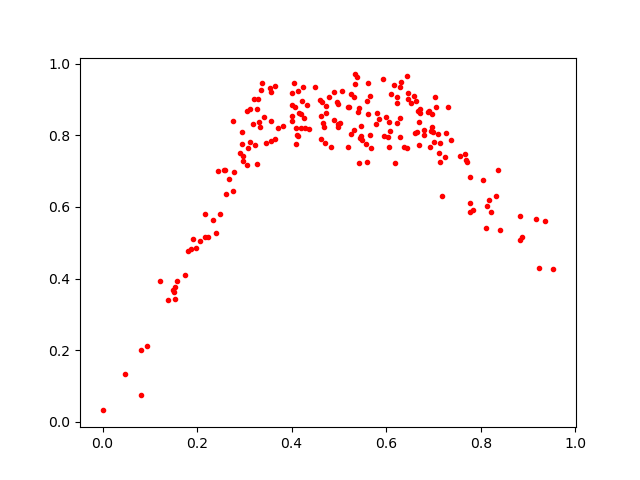

Source data for this figure (header and first rows):
0.6609604, 0.8064417
0.08208, 0.202
0.6288, 0.849
0.4618, 0.8525
0.4645, 0.8941
0.3353, 0.9261
0.4713, 0.779
0.7054, 0.8785
0.6375, 0.7685
0.6466, 0.9185
0.6239, 0.8897
0.7124, 0.7499
0.4087, 0.8193
0.6236, 0.9072
0.6956, 0.8129
0.9356, 0.5618
0.4116, 0.8008
0.2958, 0.8084
0.6059, 0.7658
0.778, 0.5865
0.3114, 0.872
0.1567, 0.3933
0.3189, 0.8306
0.5393, 0.9617
0.4055, 0.9469
0.153, 0.3433
0.6445, 0.7645
0.4252, 0.8489
0.2404, 0.5272
0.5481, 0.7857
0.5444, 0.7913
0.3109, 0.7811
0.5254, 0.8024
0.4793, 0.9064
0.1497, 0.3694
0.567, 0.7643
0.2175, 0.5794
0.4009, 0.9184
0.3558, 0.8391
0.8167, 0.6206
0.5459, 0.825
0.7773, 0.6822
0.6702, 0.7719
0.4964, 0.8923
0.2055, 0.5054
0.3317, 0.8358
0.5804, 0.8611
0.42, 0.8598
0.5952, 0.7981
0.7014, 0.7811
0.6698, 0.8375
0.5668, 0.8
0.4831, 0.7667
0.04707, 0.1332
0.561, 0.9448
0.3194, 0.8997
0.6996, 0.8092
0.4732, 0.8821
0.6876, 0.8658
0.7686, 0.73
0.8873, 0.5168
... 145 more rows
